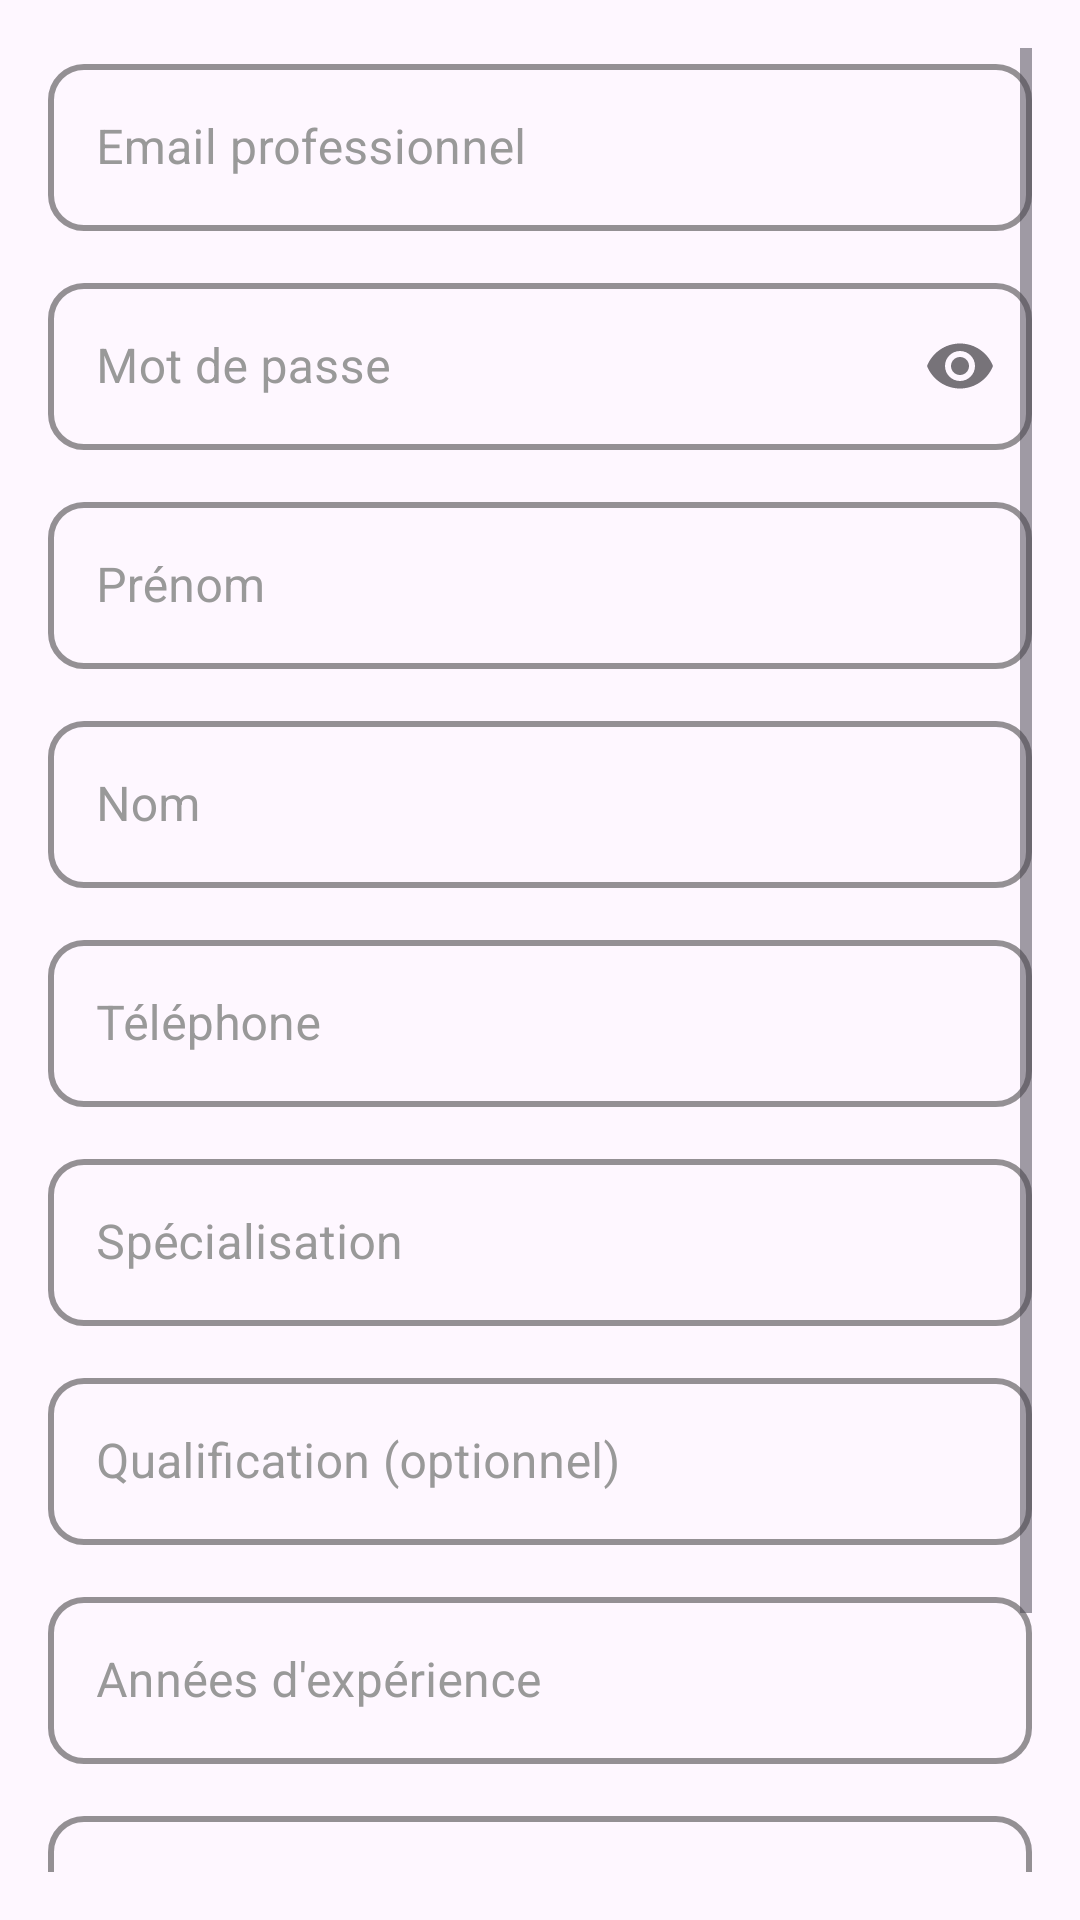

This screen was rendered from an Android layout file. Write that file and the resources it references.
<!-- AndroidManifest.xml: application theme Theme.GestionRDV -->
<!-- res/layout/dialog_add_doctor.xml -->
<?xml version="1.0" encoding="utf-8"?>
<ScrollView xmlns:android="http://schemas.android.com/apk/res/android"
    xmlns:app="http://schemas.android.com/apk/res-auto"
    android:layout_width="match_parent"
    android:layout_height="wrap_content"
    android:padding="16dp">

    <LinearLayout
        android:layout_width="match_parent"
        android:layout_height="wrap_content"
        android:orientation="vertical">

        
        <com.google.android.material.textfield.TextInputLayout
            android:id="@+id/emailInputLayout"
            style="@style/InputField"
            android:layout_width="match_parent"
            android:layout_height="wrap_content"
            android:hint="Email professionnel"
            android:layout_marginBottom="12dp">

            <com.google.android.material.textfield.TextInputEditText
                android:id="@+id/etDoctorEmail"
                android:layout_width="match_parent"
                android:layout_height="wrap_content"
                android:inputType="textEmailAddress"
                android:textColor="@android:color/black" />

        </com.google.android.material.textfield.TextInputLayout>

        
        <com.google.android.material.textfield.TextInputLayout
            android:id="@+id/passwordInputLayout"
            style="@style/InputField"
            android:layout_width="match_parent"
            android:layout_height="wrap_content"
            android:hint="Mot de passe"
            app:endIconMode="password_toggle"
            android:layout_marginBottom="12dp">

            <com.google.android.material.textfield.TextInputEditText
                android:id="@+id/etDoctorPassword"
                android:layout_width="match_parent"
                android:layout_height="wrap_content"
                android:inputType="textPassword"
                android:textColor="@android:color/black" />

        </com.google.android.material.textfield.TextInputLayout>

        
        <com.google.android.material.textfield.TextInputLayout
            style="@style/InputField"
            android:layout_width="match_parent"
            android:layout_height="wrap_content"
            android:hint="Prénom"
            android:layout_marginBottom="12dp">

            <com.google.android.material.textfield.TextInputEditText
                android:id="@+id/etDoctorFirstName"
                android:layout_width="match_parent"
                android:layout_height="wrap_content"
                android:inputType="textCapWords"
                android:textColor="@android:color/black" />

        </com.google.android.material.textfield.TextInputLayout>

        
        <com.google.android.material.textfield.TextInputLayout
            style="@style/InputField"
            android:layout_width="match_parent"
            android:layout_height="wrap_content"
            android:hint="Nom"
            android:layout_marginBottom="12dp">

            <com.google.android.material.textfield.TextInputEditText
                android:id="@+id/etDoctorLastName"
                android:layout_width="match_parent"
                android:layout_height="wrap_content"
                android:inputType="textCapWords"
                android:textColor="@android:color/black" />

        </com.google.android.material.textfield.TextInputLayout>

        
        <com.google.android.material.textfield.TextInputLayout
            style="@style/InputField"
            android:layout_width="match_parent"
            android:layout_height="wrap_content"
            android:hint="Téléphone"
            android:layout_marginBottom="12dp">

            <com.google.android.material.textfield.TextInputEditText
                android:id="@+id/etDoctorPhone"
                android:layout_width="match_parent"
                android:layout_height="wrap_content"
                android:inputType="phone"
                android:textColor="@android:color/black" />

        </com.google.android.material.textfield.TextInputLayout>

        
        <com.google.android.material.textfield.TextInputLayout
            style="@style/InputField"
            android:layout_width="match_parent"
            android:layout_height="wrap_content"
            android:hint="Spécialisation"
            android:layout_marginBottom="12dp">

            <com.google.android.material.textfield.TextInputEditText
                android:id="@+id/etDoctorSpecialization"
                android:layout_width="match_parent"
                android:layout_height="wrap_content"
                android:inputType="text"
                android:textColor="@android:color/black" />

        </com.google.android.material.textfield.TextInputLayout>

        
        <com.google.android.material.textfield.TextInputLayout
            style="@style/InputField"
            android:layout_width="match_parent"
            android:layout_height="wrap_content"
            android:hint="Qualification (optionnel)"
            android:layout_marginBottom="12dp">

            <com.google.android.material.textfield.TextInputEditText
                android:id="@+id/etDoctorQualification"
                android:layout_width="match_parent"
                android:layout_height="wrap_content"
                android:inputType="text"
                android:textColor="@android:color/black" />

        </com.google.android.material.textfield.TextInputLayout>

        
        <com.google.android.material.textfield.TextInputLayout
            style="@style/InputField"
            android:layout_width="match_parent"
            android:layout_height="wrap_content"
            android:hint="Années d'expérience"
            android:layout_marginBottom="12dp">

            <com.google.android.material.textfield.TextInputEditText
                android:id="@+id/etDoctorExperience"
                android:layout_width="match_parent"
                android:layout_height="wrap_content"
                android:inputType="number"
                android:textColor="@android:color/black" />

        </com.google.android.material.textfield.TextInputLayout>

        
        <com.google.android.material.textfield.TextInputLayout
            style="@style/InputField"
            android:layout_width="match_parent"
            android:layout_height="wrap_content"
            android:hint="Tarif de consultation (DH)"
            android:layout_marginBottom="12dp">

            <com.google.android.material.textfield.TextInputEditText
                android:id="@+id/etDoctorFee"
                android:layout_width="match_parent"
                android:layout_height="wrap_content"
                android:inputType="numberDecimal"
                android:textColor="@android:color/black" />

        </com.google.android.material.textfield.TextInputLayout>

        
        <com.google.android.material.textfield.TextInputLayout
            style="@style/InputField"
            android:layout_width="match_parent"
            android:layout_height="wrap_content"
            android:hint="Localisation du cabinet"
            android:layout_marginBottom="12dp">

            <com.google.android.material.textfield.TextInputEditText
                android:id="@+id/etDoctorLocation"
                android:layout_width="match_parent"
                android:layout_height="wrap_content"
                android:inputType="text"
                android:textColor="@android:color/black" />

        </com.google.android.material.textfield.TextInputLayout>

    </LinearLayout>

</ScrollView>
<!-- resources referenced by this layout -->
<resources>
  <style name="InputField" parent="Widget.MaterialComponents.TextInputLayout.OutlinedBox">
          <item name="boxStrokeColor">@color/primary_medium</item>
          <item name="boxStrokeWidth">2dp</item>
          <item name="boxCornerRadiusTopStart">12dp</item>
          <item name="boxCornerRadiusTopEnd">12dp</item>
          <item name="boxCornerRadiusBottomStart">12dp</item>
          <item name="boxCornerRadiusBottomEnd">12dp</item>
          <item name="hintTextColor">@color/text_hint</item>
          <item name="android:textColorHint">@color/text_hint</item>
      </style>
  <style name="Theme.GestionRDV" parent="Base.Theme.GestionRDV" />
  <color name="primary_medium">#2D5F8D</color>
  <color name="text_hint">#999999</color>
  <style name="Base.Theme.GestionRDV" parent="Theme.Material3.DayNight.NoActionBar">
          
          
      </style>
</resources>
